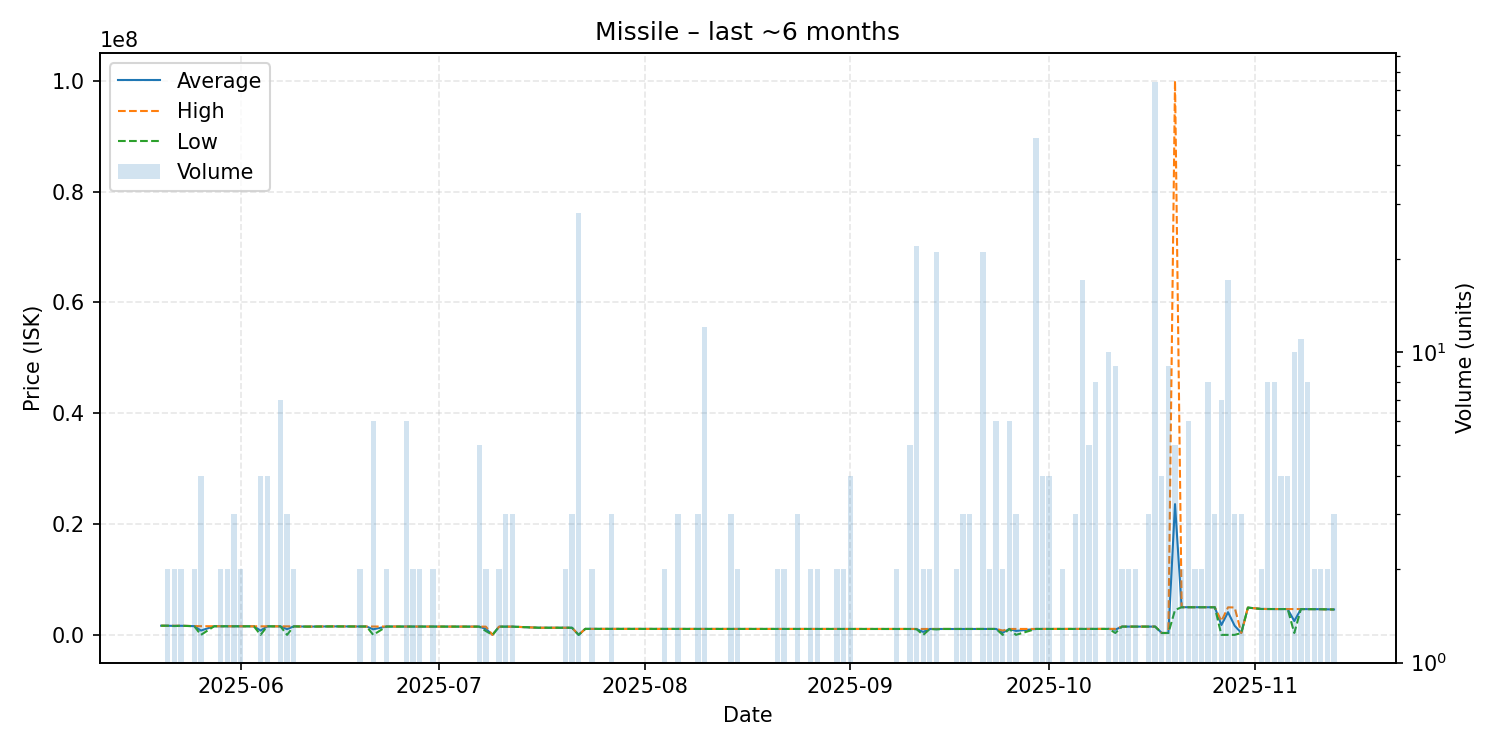

The table this chart was drawn from, first rows:
date, average, highest, lowest, order_count, volume
2025-05-20, 1660000, 1660000, 1660000, 1, 1
2025-05-21, 1657000, 1658000, 1656000, 2, 2
2025-05-22, 1627500, 1655000, 1600000, 2, 2
2025-05-23, 1650000, 1651000, 1649000, 2, 2
2025-05-25, 1586000, 1596000, 1576000, 2, 2
2025-05-26, 791515, 1573000, 10030, 3, 4
2025-05-28, 1565000, 1565000, 1565000, 1, 1
2025-05-29, 1561500, 1564000, 1559000, 2, 2
2025-05-30, 1560500, 1561000, 1560000, 2, 2
2025-05-31, 1557667, 1558000, 1557000, 3, 3
2025-06-01, 1556000, 1556000, 1556000, 1, 2
2025-06-02, 1557000, 1557000, 1557000, 1, 1
2025-06-03, 1554000, 1554000, 1554000, 1, 1
2025-06-04, 780515, 1551000, 10030, 3, 4
2025-06-05, 1551000, 1551000, 1551000, 2, 4
2025-06-06, 1549000, 1549000, 1549000, 1, 1
2025-06-07, 1549143, 1550000, 1549000, 4, 7
2025-06-08, 1034010, 1546000, 10030, 3, 3
2025-06-09, 1546000, 1546000, 1546000, 1, 2
2025-06-11, 1500000, 1500000, 1500000, 1, 1
2025-06-14, 1540000, 1540000, 1540000, 1, 1
2025-06-15, 1540000, 1540000, 1540000, 1, 1
2025-06-16, 1531000, 1531000, 1531000, 1, 1
2025-06-17, 1524000, 1524000, 1524000, 1, 1
2025-06-18, 1522000, 1522000, 1522000, 1, 1
2025-06-19, 1520000, 1520000, 1520000, 2, 2
2025-06-20, 1520000, 1520000, 1520000, 1, 1
2025-06-21, 1015857, 1519000, 10070, 4, 6
2025-06-23, 1513000, 1513000, 1513000, 1, 2
2025-06-25, 1510000, 1510000, 1510000, 1, 1
2025-06-26, 1503333, 1510000, 1500000, 3, 6
2025-06-27, 1510000, 1510000, 1510000, 1, 2
2025-06-28, 1510000, 1510000, 1510000, 2, 2
2025-06-30, 1503000, 1503000, 1503000, 2, 2
2025-07-02, 1504000, 1504000, 1504000, 1, 1
2025-07-07, 1497000, 1497000, 1497000, 2, 5
2025-07-08, 1097000, 1497000, 697000, 2, 2
2025-07-09, 10290, 10290, 10290, 1, 1
2025-07-10, 1494000, 1494000, 1494000, 2, 2
2025-07-11, 1495000, 1495000, 1495000, 2, 3
2025-07-12, 1494333, 1495000, 1494000, 2, 3
2025-07-16, 1299000, 1299000, 1299000, 1, 1
2025-07-17, 1299000, 1299000, 1299000, 1, 1
2025-07-19, 1294000, 1294000, 1294000, 1, 1
2025-07-20, 1294500, 1295000, 1294000, 2, 2
2025-07-21, 1295000, 1295000, 1295000, 3, 3
2025-07-22, 10320, 10320, 10320, 1, 28
2025-07-23, 1093000, 1093000, 1093000, 1, 1
2025-07-24, 1092000, 1093000, 1091000, 2, 2
2025-07-26, 1091000, 1091000, 1091000, 1, 1
2025-07-27, 1088333, 1089000, 1087000, 3, 3
2025-07-28, 1087000, 1087000, 1087000, 1, 1
2025-07-31, 1086000, 1086000, 1086000, 1, 1
2025-08-02, 1085000, 1085000, 1085000, 1, 1
2025-08-04, 1081000, 1081000, 1081000, 1, 2
2025-08-06, 1080000, 1080000, 1080000, 3, 3
2025-08-07, 1080000, 1080000, 1080000, 1, 1
2025-08-08, 1080000, 1080000, 1080000, 1, 1
2025-08-09, 1080000, 1080000, 1080000, 2, 3
2025-08-10, 1080083, 1081000, 1080000, 4, 12
... 78 more rows
